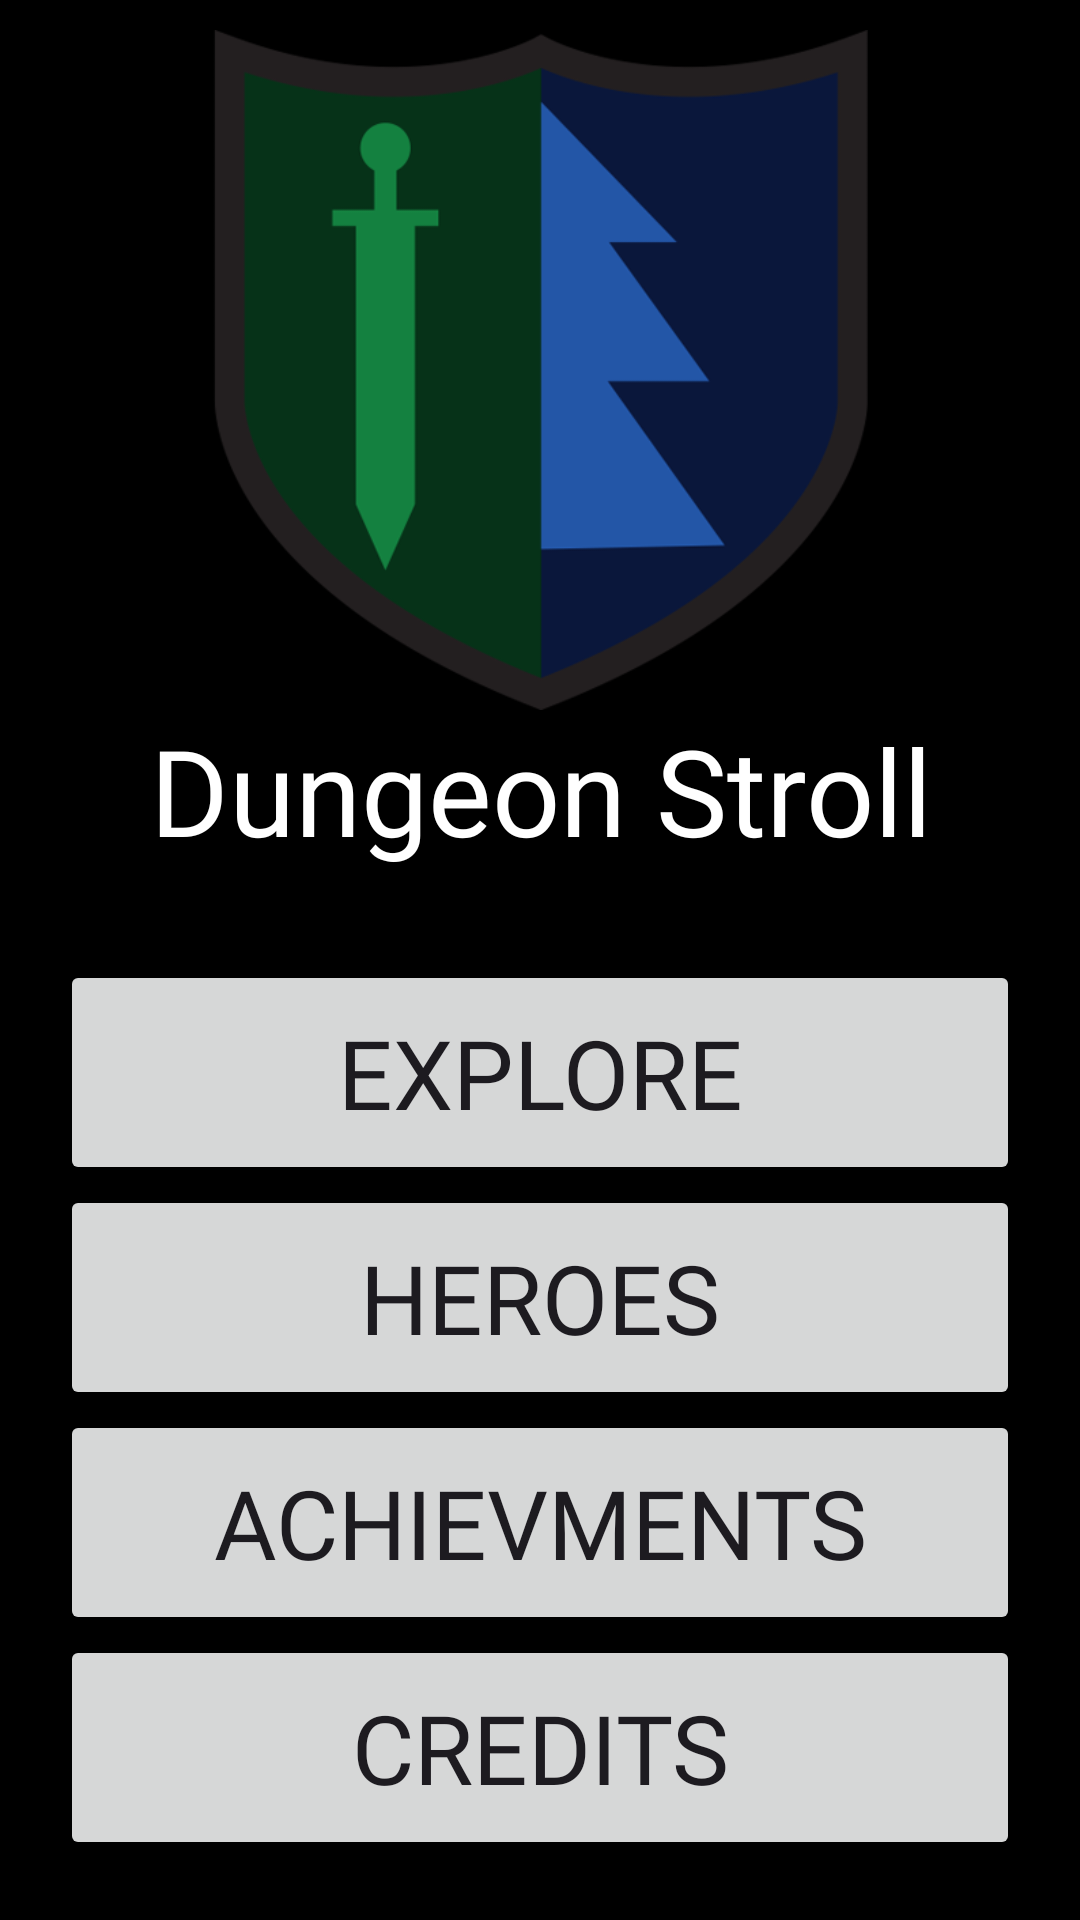

Here is an Android app screen rendered from its layout file. Give the layout XML and the strings, colors and styles it references.
<!-- AndroidManifest.xml: application theme Theme.DungeonStroll -->
<!-- res/layout/activity_menu.xml -->
<?xml version="1.0" encoding="utf-8"?>
<RelativeLayout xmlns:android="http://schemas.android.com/apk/res/android"
    xmlns:app="http://schemas.android.com/apk/res-auto"
    xmlns:tools="http://schemas.android.com/tools"
    android:layout_width="match_parent"
    android:layout_height="match_parent"
    tools:context=".MenuActivity"
    android:background="@color/black">

    <LinearLayout
        android:id="@+id/titleLayout"
        android:layout_alignParentTop="true"
        android:layout_marginTop="0dp"
        android:layout_width="match_parent"
        android:layout_height="300dp"
        android:orientation="vertical"
        android:gravity="center"
        android:padding="10dp">
        <ImageView
            android:layout_width="match_parent"
            android:layout_height="wrap_content"
            android:layout_weight="4"
            android:src="@drawable/logo"
            />
        <TextView
            android:id="@+id/title"
            android:layout_width="match_parent"
            android:layout_height="wrap_content"
            android:gravity="center"
            android:textSize="40sp"
            android:textColor="@color/white"
            android:text="@string/app_name"
            android:fontFamily="@font/alagard"/>
    </LinearLayout>

    <LinearLayout
        android:layout_width="match_parent"
        android:layout_height="match_parent"
        android:layout_alignParentStart="true"
        android:layout_alignParentEnd="true"
        android:layout_below="@id/titleLayout"
        android:layout_alignParentBottom="true"
        android:layout_marginStart="20dp"
        android:layout_marginEnd="20dp"
        android:layout_marginTop="20dp"
        android:layout_marginBottom="20dp"
        android:gravity="center"
        android:orientation="vertical">

        <Button
            android:id="@+id/exploreButton"
            android:layout_width="match_parent"
            android:layout_height="wrap_content"
            android:layout_weight="1"
            android:fontFamily="@font/alagard"
            android:text="@string/explore"
            android:textSize="32sp" />

        

        <Button
            android:id="@+id/heroesButton"
            android:layout_width="match_parent"
            android:layout_height="wrap_content"
            android:layout_weight="1"
            android:fontFamily="@font/alagard"
            android:text="@string/heroes"
            android:textSize="32sp" />

        <Button
            android:id="@+id/achievmentsButton"
            android:layout_width="match_parent"
            android:layout_height="wrap_content"
            android:layout_weight="1"
            android:fontFamily="@font/alagard"
            android:text="@string/achievments"
            android:textSize="32sp" />
        

        <Button
            android:id="@+id/creditsButton"
            android:layout_width="match_parent"
            android:layout_height="wrap_content"
            android:layout_weight="1"
            android:fontFamily="@font/alagard"
            android:text="@string/credits"
            android:textSize="32sp" />
        
    </LinearLayout>


</RelativeLayout>
<!-- resources referenced by this layout -->
<resources>
  <!-- drawable logo: png bitmap (drawable, 26780 bytes) -->
  <string name="achievments">Achievments</string>
  <string name="app_name">Dungeon Stroll</string>
  <string name="credits">Credits</string>
  <string name="explore">Explore</string>
  <string name="heroes">Heroes</string>
  <style name="Theme.DungeonStroll" parent="Base.Theme.DungeonStroll" />
  <style name="Base.Theme.DungeonStroll" parent="Theme.Material3.DayNight.NoActionBar">
          
          
      </style>
  <!-- not gathered from this repository: default colours our renderer supplied (Android Studio template values) -->
  <color name="black">#FF000000</color>
  <color name="white">#FFFFFFFF</color>
</resources>
